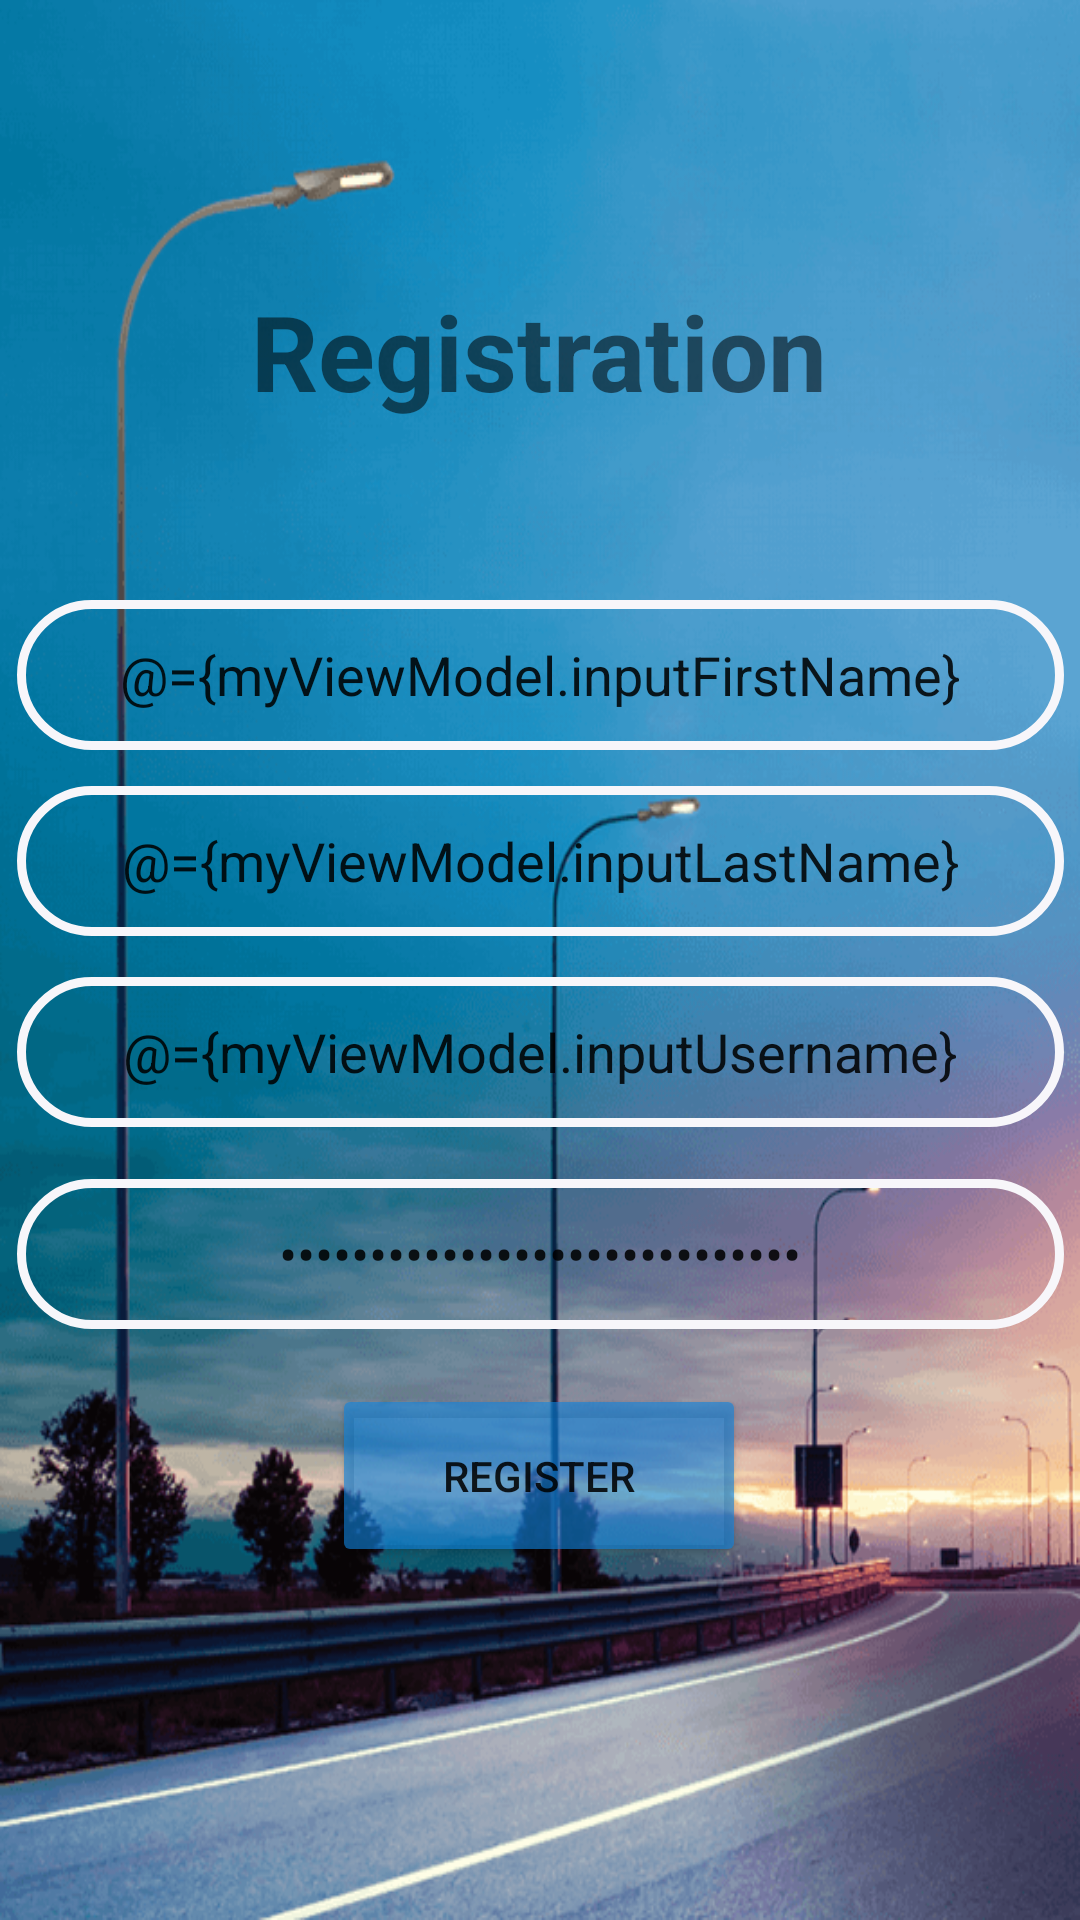

Reconstruct the res/layout file that produces this screen, plus the resources it refers to.
<!-- AndroidManifest.xml: application theme Theme.Streetlight -->
<!-- res/layout/fragment_registration.xml -->
<?xml version="1.0" encoding="utf-8"?>
<layout xmlns:android="http://schemas.android.com/apk/res/android"
    xmlns:app="http://schemas.android.com/apk/res-auto"
    xmlns:tools="http://schemas.android.com/tools"
    tools:context=".register.RegisterFragment">

    <data>

        <variable
            name="myViewModel"
            type="com.bhaskar.streetlight.register.RegisterViewModel" />
    </data>

    <androidx.constraintlayout.widget.ConstraintLayout
        android:layout_width="match_parent"
        android:layout_height="match_parent"
        android:background="@drawable/login_icon">

        <TextView
            android:id="@+id/textView"
            android:layout_width="250dp"
            android:layout_height="75dp"
            android:text="Registration"
            android:textAlignment="center"
            android:textSize="35dp"
            android:textStyle="bold"
            app:layout_constraintBottom_toBottomOf="parent"
            app:layout_constraintEnd_toEndOf="parent"
            app:layout_constraintHorizontal_bias="0.496"
            app:layout_constraintStart_toStartOf="parent"
            app:layout_constraintTop_toTopOf="parent"
            app:layout_constraintVertical_bias="0.166" />

        <EditText
            android:id="@+id/first_name_text_field"
            android:layout_width="349dp"
            android:layout_height="50dp"
            android:background="@drawable/login_bg"
            android:hint="First Name"
            android:text="@={myViewModel.inputFirstName}"
            android:textAlignment="center"
            app:layout_constraintBottom_toBottomOf="parent"
            app:layout_constraintEnd_toEndOf="parent"
            app:layout_constraintStart_toStartOf="parent"
            app:layout_constraintTop_toTopOf="parent"
            app:layout_constraintVertical_bias="0.339" />

        <EditText
            android:id="@+id/secondNameTextField"
            android:layout_width="349dp"
            android:layout_height="50dp"
            android:background="@drawable/login_bg"
            android:hint="Last Name"
            android:text="@={myViewModel.inputLastName}"
            android:textAlignment="center"
            app:layout_constraintBottom_toBottomOf="parent"
            app:layout_constraintEnd_toEndOf="parent"
            app:layout_constraintStart_toStartOf="parent"
            app:layout_constraintTop_toTopOf="parent"
            app:layout_constraintVertical_bias="0.444" />

        <EditText
            android:id="@+id/userNameTextField"
            android:layout_width="349dp"
            android:layout_height="50dp"
            android:background="@drawable/login_bg"
            android:hint="UserName"
            android:text="@={myViewModel.inputUsername}"
            android:textAlignment="center"
            app:layout_constraintBottom_toBottomOf="parent"
            app:layout_constraintEnd_toEndOf="parent"
            app:layout_constraintStart_toStartOf="parent"
            app:layout_constraintTop_toTopOf="parent"
            app:layout_constraintVertical_bias="0.552" />

        <EditText
            android:id="@+id/passwordTextField"
            android:layout_width="349dp"
            android:layout_height="50dp"
            android:background="@drawable/login_bg"
            android:hint="Password"
            android:inputType="textPassword"
            android:text="@={myViewModel.inputPassword}"
            android:textAlignment="center"
            app:layout_constraintBottom_toBottomOf="parent"
            app:layout_constraintEnd_toEndOf="parent"
            app:layout_constraintStart_toStartOf="parent"
            app:layout_constraintTop_toTopOf="parent"
            app:layout_constraintVertical_bias="0.666" />

        <Button
            android:id="@+id/submitButton"
            android:layout_width="138dp"
            android:layout_height="61dp"
            android:backgroundTint="#9E0F81DA"
            android:onClick="@{()->myViewModel.sumbitButton()}"
            android:text="Register"
            app:layout_constraintBottom_toBottomOf="parent"
            app:layout_constraintEnd_toEndOf="parent"
            app:layout_constraintHorizontal_bias="0.498"
            app:layout_constraintStart_toStartOf="parent"
            app:layout_constraintTop_toTopOf="parent"
            app:layout_constraintVertical_bias="0.797" />
    </androidx.constraintlayout.widget.ConstraintLayout>

</layout>
<!-- resources referenced by this layout -->
<resources>
  <!-- drawable login_bg (drawable) -->
  <?xml version="1.0" encoding="utf-8"?>
  <shape xmlns:android="http://schemas.android.com/apk/res/android">
      <corners android:radius="25dp" />
      <stroke
          android:width="3dp"
          android:color="#F7F6FA" />
  </shape>
  <!-- drawable login_icon: png bitmap (drawable, 120560 bytes) -->
  <style name="Theme.Streetlight" parent="Theme.MaterialComponents.DayNight.NoActionBar">
          
          <item name="colorPrimary">@color/purple_500</item>
          <item name="colorPrimaryVariant">@color/purple_700</item>
          <item name="colorOnPrimary">@color/white</item>
          
          <item name="colorSecondary">@color/teal_200</item>
          <item name="colorSecondaryVariant">@color/teal_700</item>
          <item name="colorOnSecondary">@color/black</item>
          
          <item name="android:statusBarColor">@android:color/transparent</item>
          
      </style>
  <!-- not gathered from this repository: default colours our renderer supplied (Android Studio template values) -->
  <color name="purple_500">#FF6200EE</color>
  <color name="purple_700">#FF3700B3</color>
  <color name="teal_200">#FF03DAC5</color>
  <color name="teal_700">#FF018786</color>
  <color name="black">#FF000000</color>
  <color name="white">#FFFFFFFF</color>
</resources>
